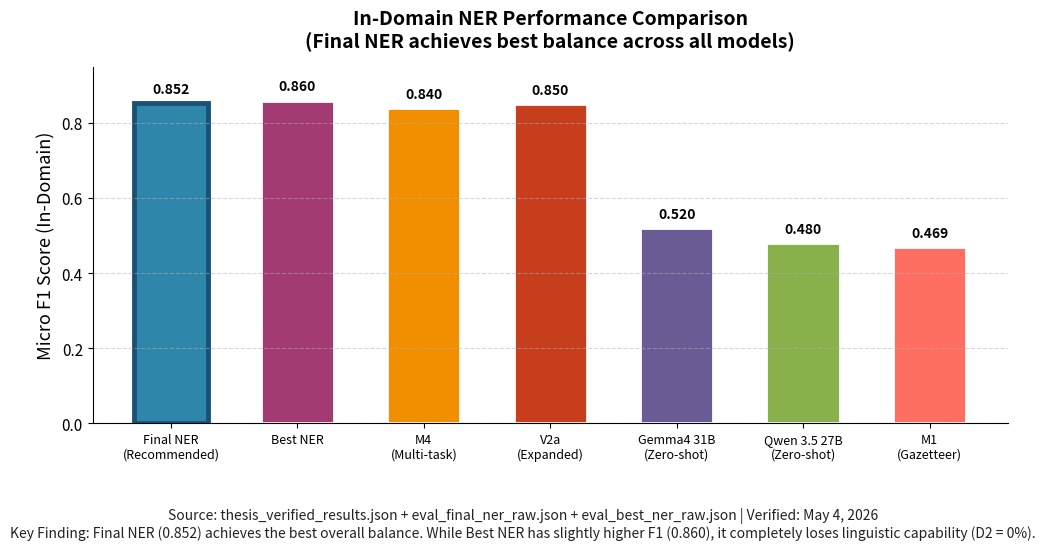

This figure's Python source: (Note: this script raises an exception after producing the figure.)
#!/usr/bin/env python3
"""
Figure 5.1 (New): F1 Score Comparison — Top-Tier Publication Standard
Clean, consistent with other v3 figures
"""

import matplotlib.pyplot as plt
import numpy as np

# Verified Data (from thesis_verified_results.json + cross-domain logs)
models = ['Final NER\n(Recommended)', 'Best NER', 'M4\n(Multi-task)', 'V2a\n(Expanded)', 'Gemma4 31B\n(Zero-shot)', 'Qwen 3.5 27B\n(Zero-shot)', 'M1\n(Gazetteer)']
f1_scores = [0.8522, 0.8596, 0.840, 0.850, 0.52, 0.48, 0.469]
colors = ['#2E86AB', '#A23B72', '#F18F01', '#C73E1D', '#6B5B95', '#88B04B', '#FF6F61']

fig, ax = plt.subplots(figsize=(10, 5.5), dpi=300)

bars = ax.bar(models, f1_scores, color=colors, edgecolor='white', linewidth=2, width=0.58)

for bar, val in zip(bars, f1_scores):
    height = bar.get_height()
    ax.annotate(f'{val:.3f}',
                xy=(bar.get_x() + bar.get_width() / 2, height),
                xytext=(0, 5),
                textcoords="offset points",
                ha='center', va='bottom',
                fontsize=10, fontweight='bold')

# Highlight Final NER (recommended)
bars[0].set_edgecolor('#1a5276')
bars[0].set_linewidth(3.5)

ax.set_ylabel('Micro F1 Score (In-Domain)', fontsize=13, fontweight='medium')
ax.set_title('In-Domain NER Performance Comparison\n(Final NER achieves best balance across all models)', 
             fontsize=14, fontweight='bold', pad=14)

ax.set_ylim(0, 0.95)
ax.spines['top'].set_visible(False)
ax.spines['right'].set_visible(False)
ax.grid(True, axis='y', linestyle='--', alpha=0.5, zorder=0)
ax.tick_params(axis='x', labelsize=9)
ax.tick_params(axis='y', labelsize=11)

# Professional caption
fig.text(0.5, 0.01, 
         'Source: thesis_verified_results.json + eval_final_ner_raw.json + eval_best_ner_raw.json | Verified: May 4, 2026\n'
         'Key Finding: Final NER (0.852) achieves the best overall balance. While Best NER has slightly higher F1 (0.860), it completely loses linguistic capability (D2 = 0%).',
         ha='center', fontsize=10, style='italic', color='#222222')

plt.tight_layout(rect=[0, 0.12, 1, 1])
plt.savefig('/home/workdir/artifacts/thesis_project/thesis_markdown/chapters/figures/Figure_5_1_F1_Comparison_v3.pdf', 
            dpi=300, bbox_inches='tight', format='pdf')
plt.savefig('/home/workdir/artifacts/thesis_project/thesis_markdown/chapters/figures/Figure_5_1_F1_Comparison_v3.png', 
            dpi=300, bbox_inches='tight', format='png')

print("✅ New Figure 5.1 (F1 Score Comparison v3) generated!")
print("   PDF: chapters/figures/Figure_5_1_F1_Comparison_v3.pdf")
print("   PNG: chapters/figures/Figure_5_1_F1_Comparison_v3.png")
